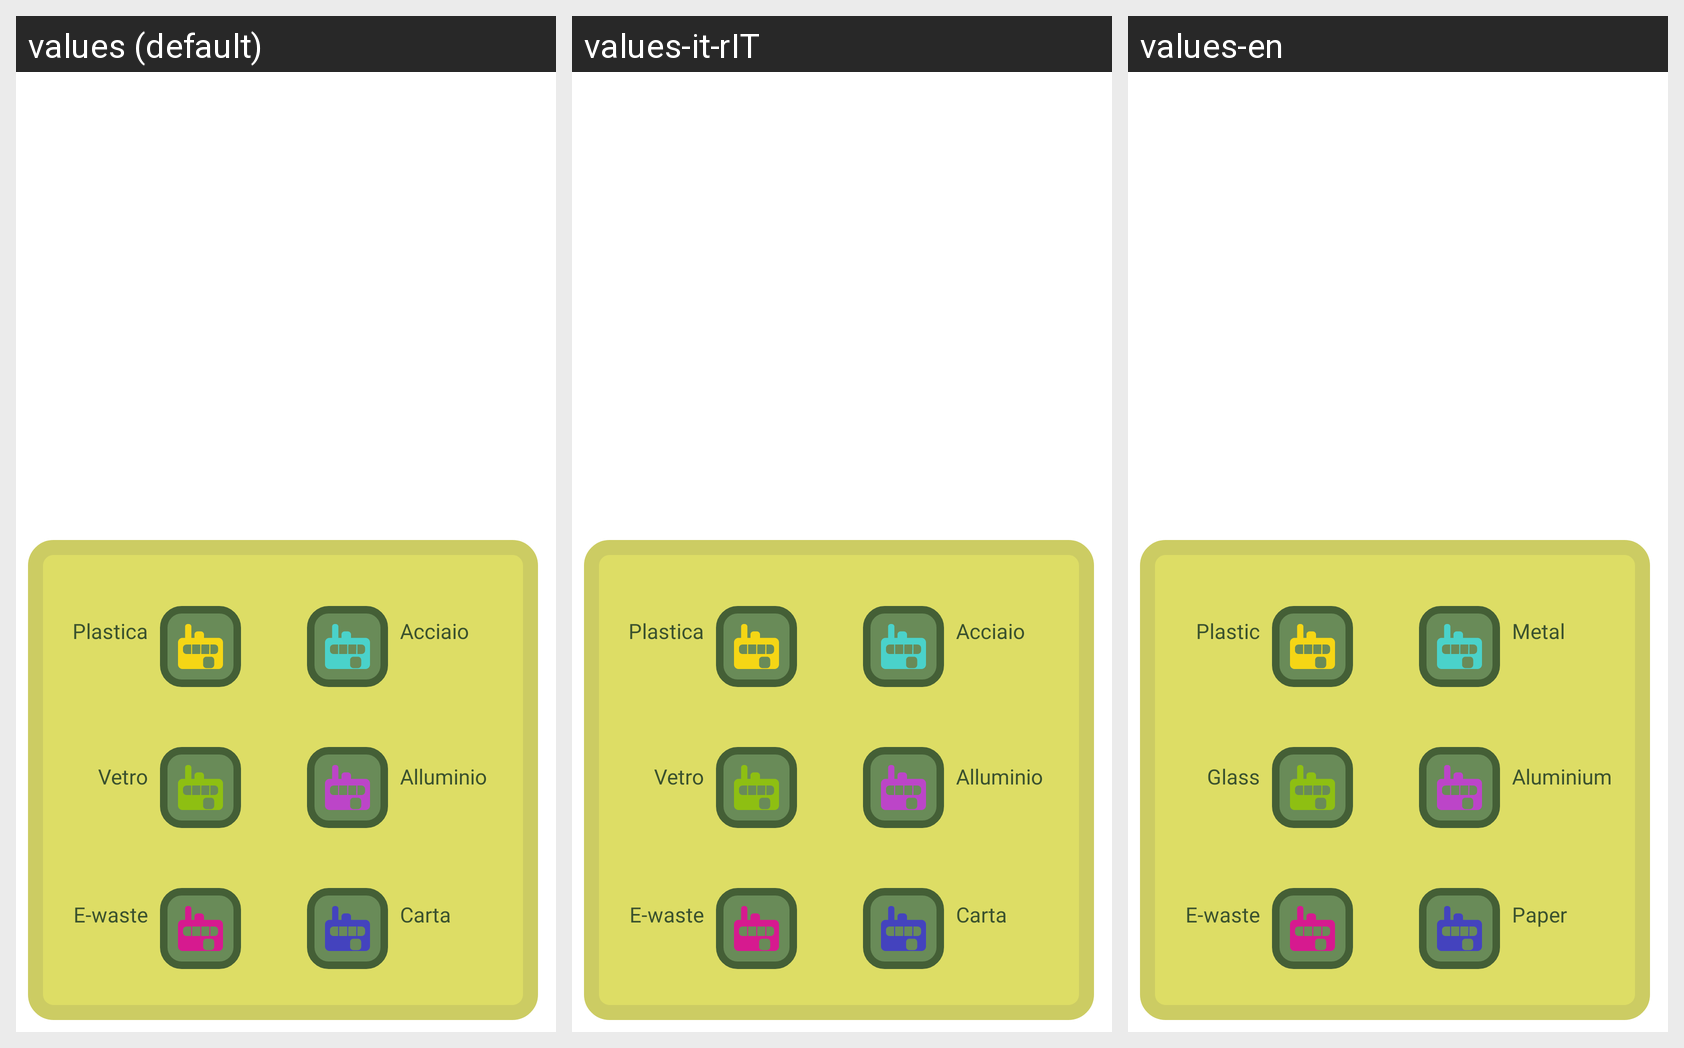

For this localized Android screen grid, give each drawn string resource with its value in every locale shown.
Android screen res/layout/fragment_classic_in_game_menu.xml rendered under 3 locales, left to right: values (default), values-it-rIT, values-en. Device: Nexus 5 (rendered at 1080×1920; each locale shown at half size, 540×960, under a caption strip naming it); theme Theme.TheHillReloaded.
Strings drawn on this screen, with the default value and each locale's value (text and hints the layout hard-codes, and strings that could not be matched under every locale, appear in the picture but are not listed):

unita_riciclo_plastica
  values: Plastica
  values-it-rIT: Plastica
  values-en: Plastic

unita_riciclo_vetro
  values: Vetro
  values-it-rIT: Vetro
  values-en: Glass

unita_riciclo_ewaste
  values: E-waste
  values-it-rIT: E-waste
  values-en: E-waste

unita_riciclo_acciaio
  values: Acciaio
  values-it-rIT: Acciaio
  values-en: Metal

unita_riciclo_alluminio
  values: Alluminio
  values-it-rIT: Alluminio
  values-en: Aluminium

unita_riciclo_carta
  values: Carta
  values-it-rIT: Carta
  values-en: Paper
